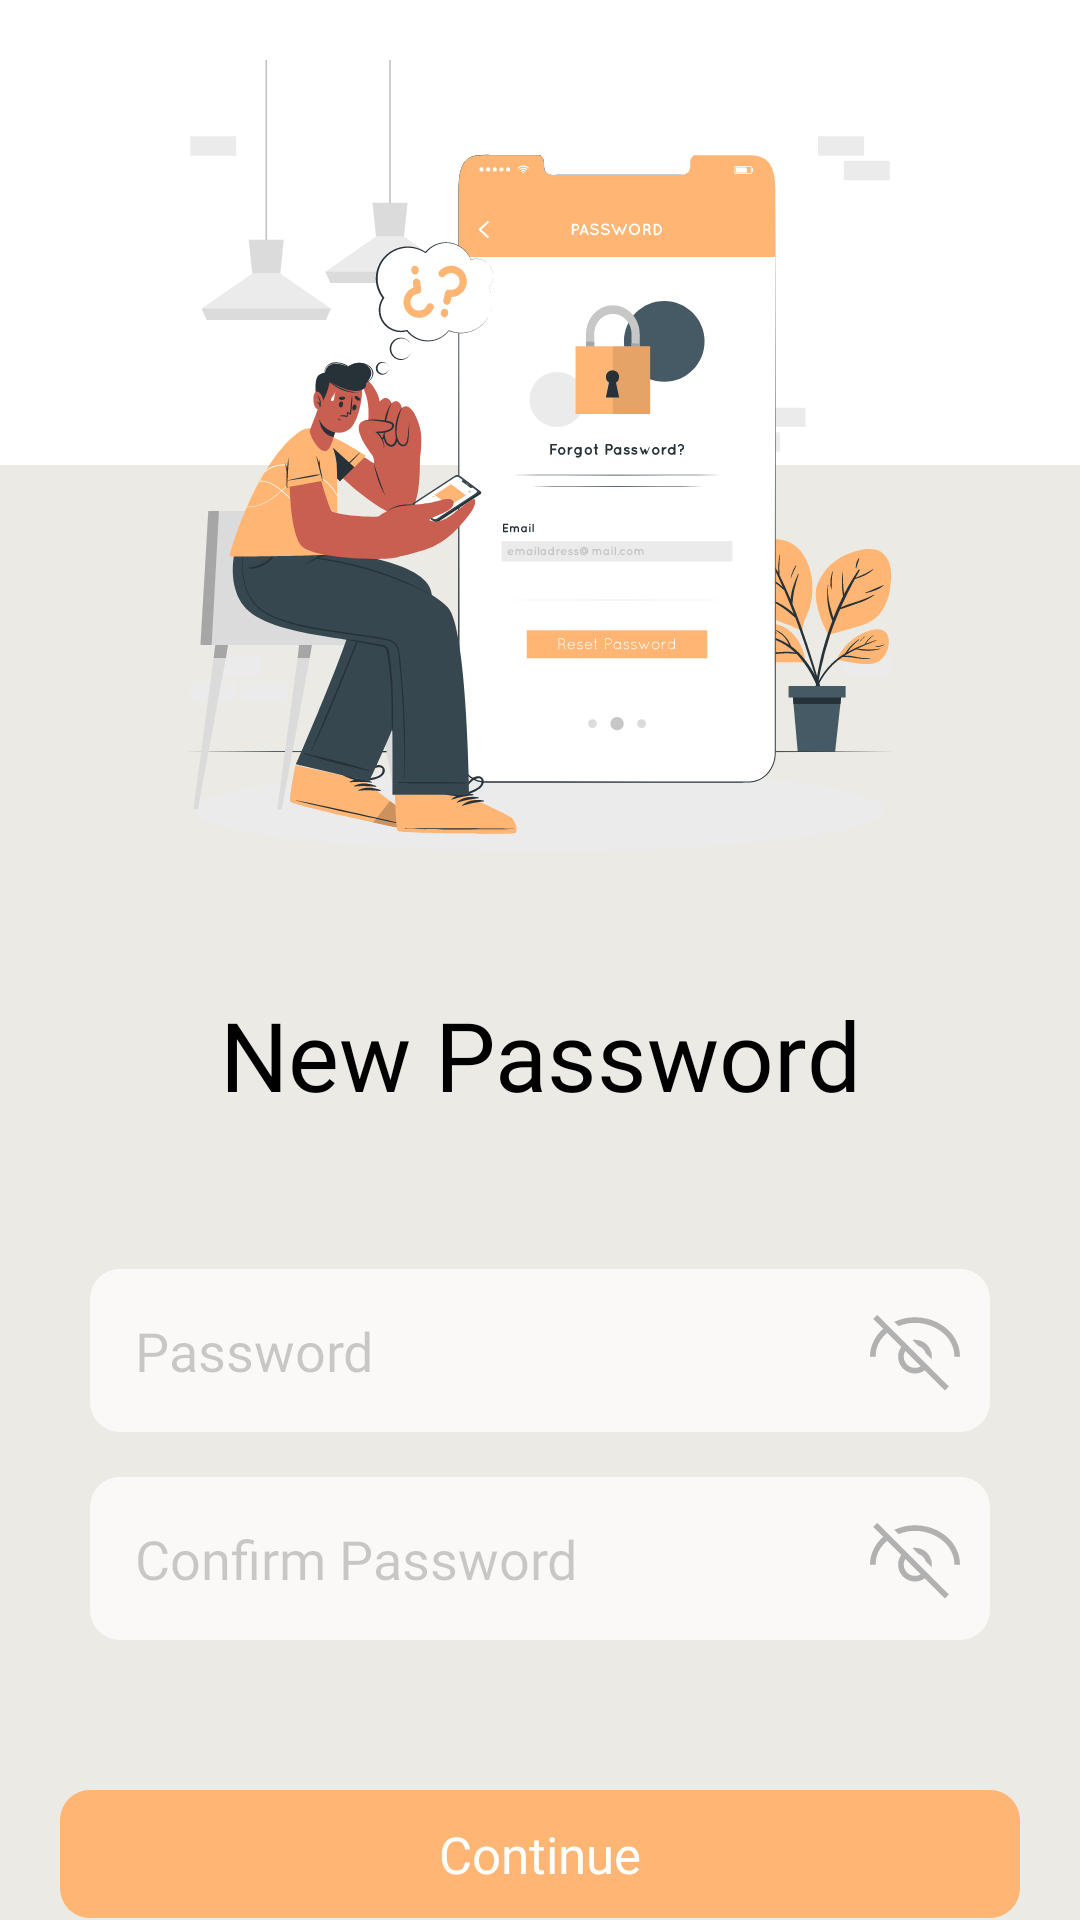

The Android layout XML behind this screen, and the referenced resources:
<!-- AndroidManifest.xml: application theme Theme.EAA2 -->
<!-- res/layout/activity_password.xml -->
<?xml version="1.0" encoding="utf-8"?>
<androidx.constraintlayout.widget.ConstraintLayout xmlns:android="http://schemas.android.com/apk/res/android"
    xmlns:app="http://schemas.android.com/apk/res-auto"
    xmlns:tools="http://schemas.android.com/tools"
    android:id="@+id/layout_password"
    android:layout_width="match_parent"
    android:layout_height="match_parent"
    tools:context=".Activities.PasswordActivity">

    <ImageView
        android:layout_width="match_parent"
        android:layout_height="wrap_content"
        android:contentDescription="@string/forgot_password"
        android:scaleType="centerCrop"
        android:src="@drawable/ic_forgot_password_background"
        app:layout_constraintBottom_toBottomOf="parent"
        app:layout_constraintEnd_toEndOf="parent"
        app:layout_constraintStart_toStartOf="parent"
        app:layout_constraintTop_toBottomOf="@id/iv_login" />

    <ImageView
        android:id="@+id/iv_login"
        android:layout_width="match_parent"
        android:layout_height="wrap_content"
        android:layout_marginTop="20dp"
        android:contentDescription="@string/login"
        android:src="@drawable/ic_forgot_password"
        app:layout_constraintEnd_toEndOf="parent"
        app:layout_constraintStart_toStartOf="parent"
        app:layout_constraintTop_toTopOf="parent" />

    <TextView
        android:id="@+id/tv_new_password"
        android:layout_width="wrap_content"
        android:layout_height="wrap_content"
        android:layout_marginTop="20dp"
        android:fontFamily="@font/open_sans_semi_bold"
        android:text="@string/new_password"
        android:textColor="@color/black"
        android:textSize="32sp"
        android:textStyle="normal"
        app:layout_constraintEnd_toEndOf="parent"
        app:layout_constraintStart_toStartOf="parent"
        app:layout_constraintTop_toBottomOf="@id/iv_login" />


    <EditText
        android:id="@+id/edit_text_password"
        android:layout_width="match_parent"
        android:layout_height="wrap_content"
        android:layout_marginStart="30dp"
        android:layout_marginTop="50dp"
        android:layout_marginEnd="30dp"
        android:background="@drawable/edit_text_white_background"
        android:fontFamily="@font/open_sans_semi_bold"
        android:hint="@string/password"
        android:importantForAutofill="no"
        android:inputType="textPassword"
        android:paddingStart="15dp"
        android:paddingTop="15dp"
        android:paddingEnd="15dp"
        android:paddingBottom="15dp"
        android:textColorHint="#33000000"
        android:textSize="18sp"
        app:layout_constraintEnd_toEndOf="parent"
        app:layout_constraintStart_toStartOf="parent"
        app:layout_constraintTop_toBottomOf="@id/tv_new_password" />

    <ImageView
        android:id="@+id/password_toggle"
        android:layout_width="wrap_content"
        android:layout_height="wrap_content"
        android:src="@drawable/ic_password_eye"
        android:layout_marginEnd="10dp"
        android:contentDescription="@string/password_toggle"
        app:layout_constraintEnd_toEndOf="@id/edit_text_password"
        app:layout_constraintTop_toTopOf="@id/edit_text_password"
        app:layout_constraintBottom_toBottomOf="@id/edit_text_password"/>

    <EditText
        android:id="@+id/edit_text_confirm_password"
        android:layout_width="match_parent"
        android:layout_height="wrap_content"
        android:layout_marginStart="30dp"
        android:layout_marginTop="15dp"
        android:layout_marginEnd="30dp"
        android:background="@drawable/edit_text_white_background"
        android:fontFamily="@font/open_sans_semi_bold"
        android:hint="@string/confirm_password"
        android:importantForAutofill="no"
        android:inputType="textPassword"
        android:paddingStart="15dp"
        android:paddingTop="15dp"
        android:paddingEnd="15dp"
        android:paddingBottom="15dp"
        android:textColorHint="#33000000"
        android:textSize="18sp"
        app:layout_constraintEnd_toEndOf="parent"
        app:layout_constraintStart_toStartOf="parent"
        app:layout_constraintTop_toBottomOf="@id/edit_text_password" />

    <ImageView
        android:id="@+id/confirm_password_toggle"
        android:layout_width="wrap_content"
        android:layout_height="wrap_content"
        android:src="@drawable/ic_password_eye"
        android:layout_marginEnd="10dp"
        android:contentDescription="@string/password_toggle"
        app:layout_constraintEnd_toEndOf="@id/edit_text_confirm_password"
        app:layout_constraintTop_toTopOf="@id/edit_text_confirm_password"
        app:layout_constraintBottom_toBottomOf="@id/edit_text_confirm_password"/>

    <TextView
        android:id="@+id/btn_reset_password"
        android:layout_width="match_parent"
        android:layout_height="wrap_content"
        android:layout_marginStart="20dp"
        android:layout_marginTop="50dp"
        android:layout_marginEnd="20dp"
        android:background="@drawable/btn_login_background"
        android:fontFamily="@font/open_sans_semi_bold"
        android:padding="10dp"
        android:text="@string/continues"
        android:textAlignment="center"
        android:textColor="@color/white"
        android:textSize="17sp"
        android:textStyle="normal"
        app:layout_constraintEnd_toEndOf="parent"
        app:layout_constraintStart_toStartOf="parent"
        app:layout_constraintTop_toBottomOf="@id/edit_text_confirm_password" />


</androidx.constraintlayout.widget.ConstraintLayout>
<!-- resources referenced by this layout -->
<resources>
  <!-- drawable btn_login_background (drawable) -->
  <?xml version="1.0" encoding="utf-8"?>
  <selector xmlns:android="http://schemas.android.com/apk/res/android">
  
      <item>
  
          <shape android:shape="rectangle">
  
              <solid android:color="#FFB573"/>
  
              <corners android:radius="10dp"/>
  
          </shape>
  
      </item>
  
  </selector>
  <!-- drawable edit_text_white_background (drawable) -->
  <?xml version="1.0" encoding="utf-8"?>
  <selector xmlns:android="http://schemas.android.com/apk/res/android">
  
      <item>
  
          <shape android:shape="rectangle">
  
              <solid android:color="#BDFFFFFF"/>
              <corners android:radius="10dp"/>
  
          </shape>
  
      </item>
  
  </selector>
  <!-- drawable ic_forgot_password: vector/xml drawable (drawable, 155483 chars, omitted) -->
  <!-- drawable ic_forgot_password_background (drawable) -->
  <vector xmlns:android="http://schemas.android.com/apk/res/android"
      android:width="443dp"
      android:height="663dp"
      android:viewportWidth="443"
      android:viewportHeight="663">
    <path
        android:pathData="M-1,15C-1,6.72 5.72,0 14,0H428C436.28,0 443,6.72 443,15V663H-1V15Z"
        android:fillColor="#ECEAE4"/>
  </vector>
  <!-- drawable ic_password_eye: vector/xml drawable (drawable, 2420 chars, omitted) -->
  <string name="confirm_password">Confirm Password</string>
  <string name="continues">Continue</string>
  <string name="forgot_password">Forgot Password ?</string>
  <string name="login">Log In</string>
  <string name="new_password">New Password</string>
  <string name="password">Password</string>
  <string name="password_toggle">Password Toggle</string>
  <style name="Theme.EAA2" parent="Theme.MaterialComponents.DayNight.NoActionBar">
          
          <item name="colorPrimary">@color/black</item>
          <item name="colorPrimaryVariant">@color/black</item>
          <item name="colorOnPrimary">@color/white</item>
          
          <item name="colorSecondary">@color/teal_200</item>
          <item name="colorSecondaryVariant">@color/teal_700</item>
          <item name="colorOnSecondary">@color/black</item>
          
          <item name="android:statusBarColor">?attr/colorPrimaryVariant</item>
          
      </style>
  <!-- not gathered from this repository: default colours our renderer supplied (Android Studio template values) -->
  <color name="teal_200">#FF03DAC5</color>
  <color name="teal_700">#FF018786</color>
  <color name="black">#FF000000</color>
  <color name="white">#FFFFFFFF</color>
</resources>
